Photos from the image-classification dataset "DiabeticBahia_split_2" in the GitHub repository Nour-el-houda34/Diabetic-Retinopathy. Its 5 classes are: healthy, mild diabetic retinopathy, moderate diabetic retinopathy, proliferate DR, severe diabetic retinopathy.

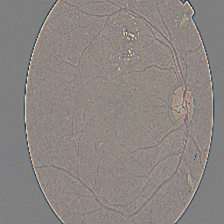
Label: severe diabetic retinopathy

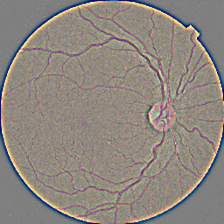
Label: healthy

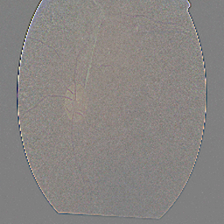
Label: mild diabetic retinopathy

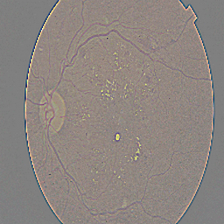
Label: moderate diabetic retinopathy

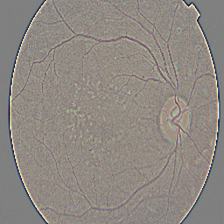
Label: proliferate DR

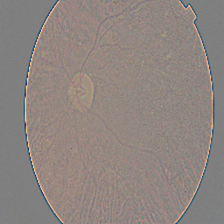
Label: moderate diabetic retinopathy
